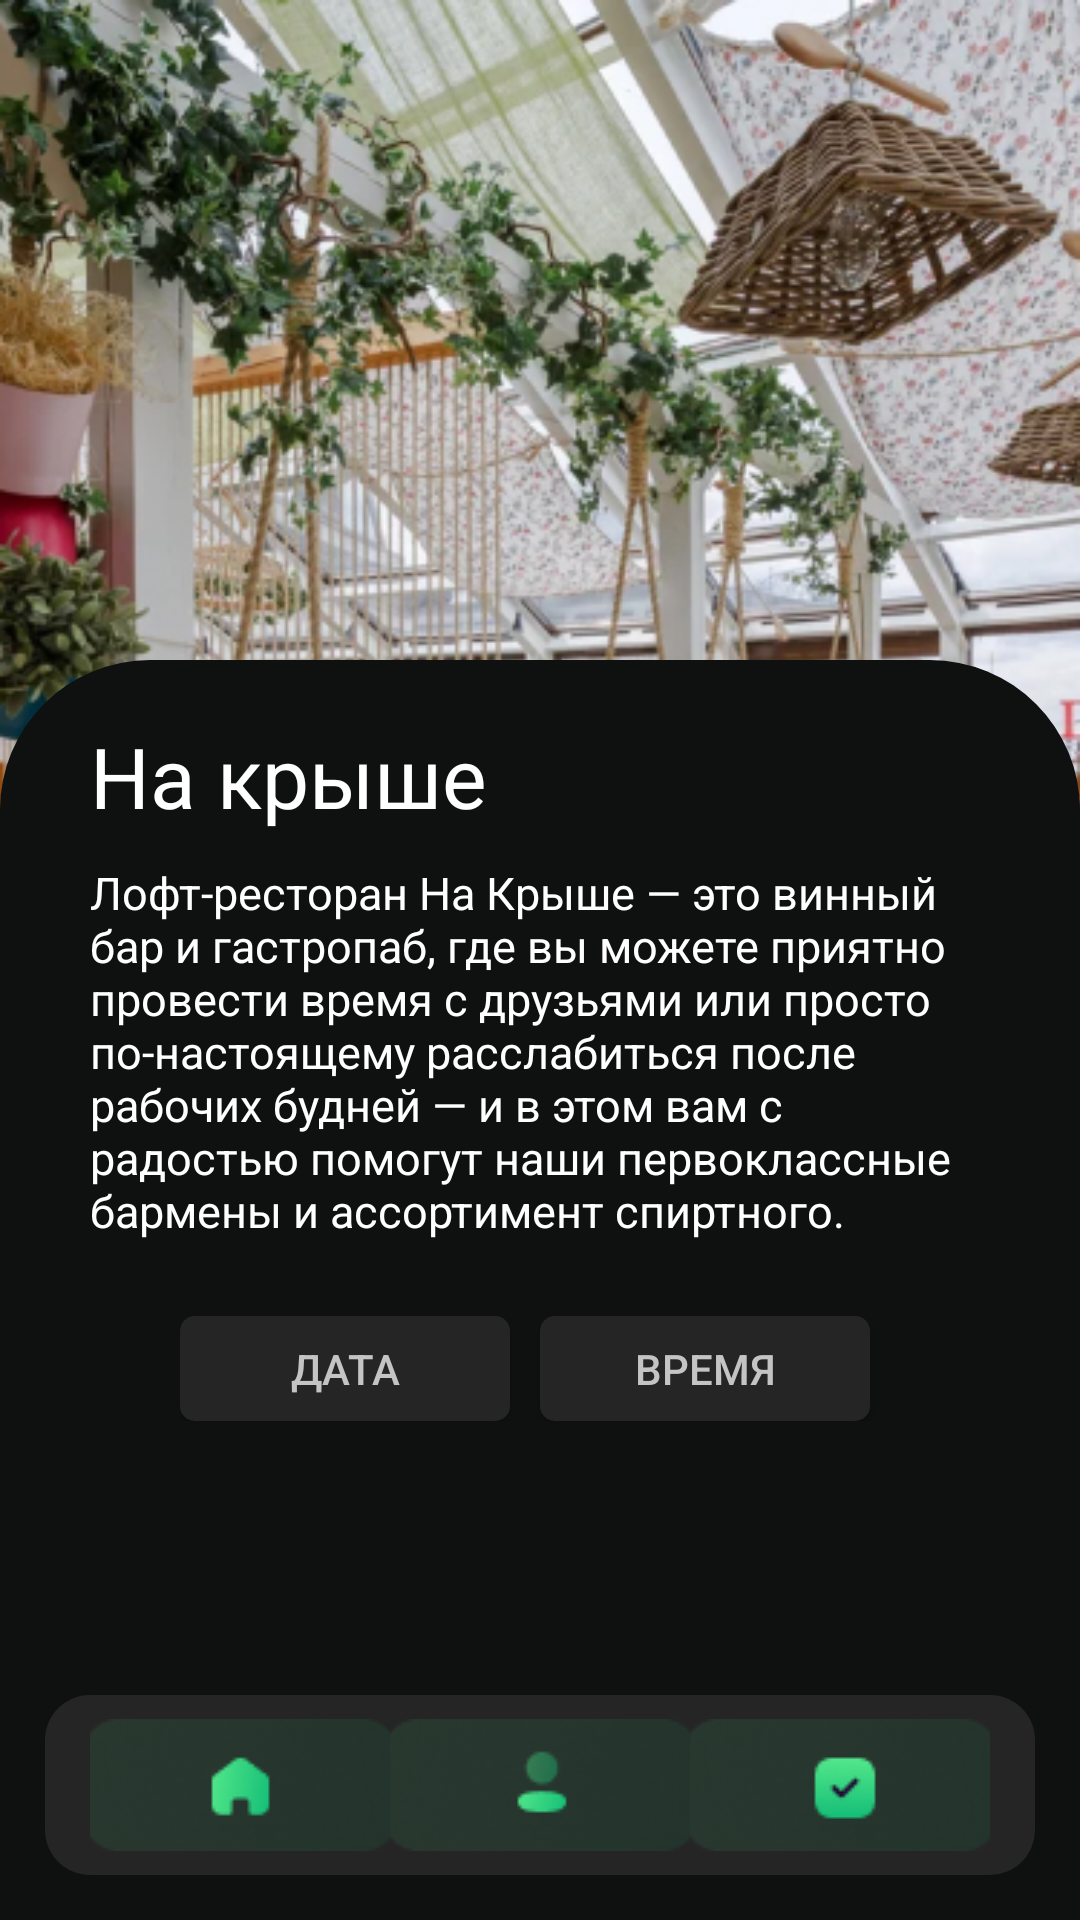

Reconstruct the res/layout file that produces this screen, plus the resources it refers to.
<!-- AndroidManifest.xml: application theme Theme.Stolik -->
<!-- res/layout/activity_tables.xml -->
<?xml version="1.0" encoding="utf-8"?>
<androidx.constraintlayout.widget.ConstraintLayout xmlns:android="http://schemas.android.com/apk/res/android"
    xmlns:app="http://schemas.android.com/apk/res-auto"
    xmlns:tools="http://schemas.android.com/tools"
    android:layout_width="match_parent"
    android:layout_height="match_parent"
    tools:context="Tables"
    android:background="#0E1110">

    <ScrollView
        android:layout_width="match_parent"
        android:layout_height="match_parent">

        <RelativeLayout
            android:layout_width="match_parent"
            android:layout_height="match_parent">

            <ImageView
                android:id="@+id/restaurantImageView"
                android:layout_width="match_parent"
                android:layout_height="wrap_content"
                android:adjustViewBounds="true"
                android:scaleType="fitXY"
                app:srcCompat="@drawable/photo_restaurant2"
                android:layout_alignParentTop="true" />

            <LinearLayout
                android:layout_width="match_parent"
                android:layout_height="wrap_content"
                android:orientation="vertical"
                android:background="@drawable/background_rest"
                android:layout_marginTop="220dp">

                <TextView
                    android:id="@+id/restaurantNameTextView"
                    android:layout_width="wrap_content"
                    android:layout_height="wrap_content"
                    android:text="На крыше"
                    android:textColor="@color/white"
                    android:textSize="28sp"
                    android:layout_marginLeft="30dp"
                    android:layout_marginTop="20dp" />

                <TextView
                    android:id="@+id/restaurantDescriptionTextView"
                    android:layout_width="wrap_content"
                    android:layout_height="wrap_content"
                    android:text="Лофт-ресторан На Крыше — это винный бар и гастропаб, где вы можете приятно провести время с друзьями или просто по-настоящему расслабиться после рабочих будней — и в этом вам с радостью помогут наши первоклассные бармены и ассортимент спиртного."
                    android:textColor="@color/white"
                    android:textSize="15sp"
                    android:layout_marginLeft="30dp"
                    android:layout_marginRight="30dp"
                    android:layout_marginTop="10dp" />

                <LinearLayout
                    android:layout_width="match_parent"
                    android:layout_height="wrap_content"
                    android:gravity="center_horizontal"
                    android:orientation="vertical">

                    <LinearLayout
                        android:layout_width="wrap_content"
                        android:layout_height="wrap_content"
                        android:orientation="horizontal"
                        android:layout_marginTop="25dp">

                        
                        <androidx.appcompat.widget.AppCompatButton
                            android:id="@+id/dateSpinner"
                            android:layout_width="110dp"
                            android:layout_height="35dp"
                            android:text="Дата"
                            android:background="@drawable/spisok"
                            android:textColor="#C4C4C4"
                            android:layout_marginRight="10dp" />

                        
                        <androidx.appcompat.widget.AppCompatButton
                            android:id="@+id/timeSpinner"
                            android:layout_width="110dp"
                            android:layout_height="35dp"
                            android:text="Время"
                            android:background="@drawable/spisok"
                            android:textColor="#C4C4C4"
                            android:layout_marginRight="10dp" />

                    </LinearLayout>

                    <androidx.recyclerview.widget.RecyclerView
                        android:id="@+id/recyclerView"
                        android:layout_width="match_parent"
                        android:layout_height="wrap_content"
                        android:layout_marginBottom="80dp"
                        android:layout_marginTop="15dp"
                        android:layout_marginRight="20dp"
                        android:layout_marginLeft="20dp"
                        />

                </LinearLayout>
            </LinearLayout>
        </RelativeLayout>
    </ScrollView>

    <LinearLayout
        android:layout_width="match_parent"
        android:layout_height="60dp"
        android:orientation="horizontal"
        app:layout_constraintBottom_toBottomOf="parent"
        android:background="@drawable/edittext_bg"
        android:layout_marginBottom="15dp"
        android:layout_marginLeft="15dp"
        android:layout_marginRight="15dp">

        <ImageButton
            android:id="@+id/imageButton2"
            android:layout_width="100dp"
            android:layout_height="50dp"
            android:background="@null"
            app:srcCompat="@drawable/icon_home_passive"
            android:layout_gravity="start|center_vertical"
            android:layout_marginLeft="15dp" />

        <LinearLayout
            android:layout_width="0dp"
            android:layout_height="match_parent"
            android:layout_weight="1"
            android:orientation="horizontal"
            android:gravity="center">

            <ImageButton
                android:id="@+id/imageButton3"
                android:layout_width="100dp"
                android:layout_height="50dp"
                android:background="@null"
                android:src="@drawable/icon_person_passive"
                android:layout_gravity="center_vertical" />

        </LinearLayout>

        <ImageButton
            android:id="@+id/imageButton4"
            android:layout_width="100dp"
            android:layout_height="50dp"
            android:background="@null"
            android:src="@drawable/icon_checks_passive"
            android:layout_gravity="end|center_vertical"
            android:layout_marginRight="15dp" />
    </LinearLayout>

</androidx.constraintlayout.widget.ConstraintLayout>
<!-- resources referenced by this layout -->
<resources>
  <!-- drawable background_rest (drawable) -->
  <?xml version="1.0" encoding="utf-8"?>
  <shape xmlns:android="http://schemas.android.com/apk/res/android">
      <solid android:color="#0E1110" />
      <corners android:radius="50dp" />
  </shape>
  <!-- drawable edittext_bg (drawable) -->
  <?xml version="1.0" encoding="utf-8"?>
      <shape xmlns:android="http://schemas.android.com/apk/res/android">
          <solid android:color="#252525" />
          <corners android:radius="15dp" />
      </shape>
  <!-- drawable icon_checks_passive: png bitmap (drawable, 6199 bytes) -->
  <!-- drawable icon_home_passive: png bitmap (drawable, 6011 bytes) -->
  <!-- drawable icon_person_passive: png bitmap (drawable, 6048 bytes) -->
  <!-- drawable photo_restaurant2: jpg bitmap (drawable, 204141 bytes) -->
  <!-- drawable spisok (drawable) -->
  <?xml version="1.0" encoding="utf-8"?>
  <shape xmlns:android="http://schemas.android.com/apk/res/android">
      <solid android:color="#252525" />
      <corners android:radius="5dp"/>
  </shape>
  <style name="Theme.Stolik" parent="Theme.MaterialComponents.DayNight.NoActionBar">
          
          <item name="colorPrimary">@color/purple_500</item>
          <item name="colorPrimaryVariant">@color/purple_700</item>
          <item name="colorOnPrimary">@color/white</item>
          
          <item name="colorSecondary">@color/teal_200</item>
          <item name="colorSecondaryVariant">@color/teal_700</item>
          <item name="colorOnSecondary">@color/black</item>
          
          <item name="android:statusBarColor">?attr/colorPrimaryVariant</item>
          
      </style>
  <!-- not gathered from this repository: default colours our renderer supplied (Android Studio template values) -->
  <color name="purple_500">#FF6200EE</color>
  <color name="purple_700">#FF3700B3</color>
  <color name="teal_200">#FF03DAC5</color>
  <color name="teal_700">#FF018786</color>
  <color name="black">#FF000000</color>
  <color name="white">#FFFFFFFF</color>
</resources>
